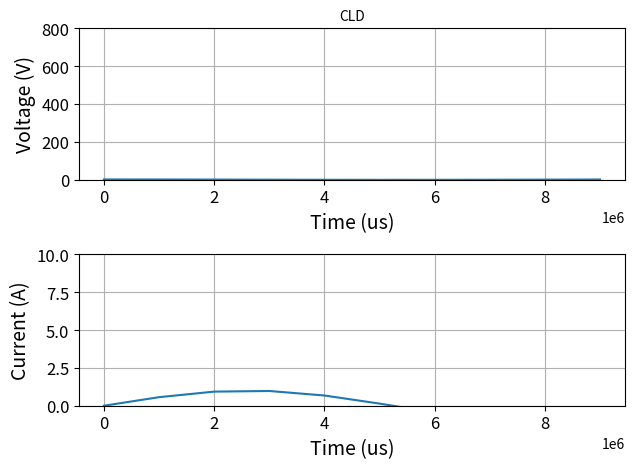

Recreate this plot in Python.
import math
from matplotlib import pyplot as plt
from pathlib import Path


def plot_cld(time: list, voltage: list, current: list, filename: str = 'graph', *,
             time_scale: float = 1, max_voltage: float = 100, max_current: float = 10,
             show: bool = True, save: bool = False, show_png: bool = False, path: Path = None):
    if show_png:
        raise NotImplementedError

    fig, (ax1, ax2) = plt.subplots(2, 1)

    time = [t*time_scale for t in time]
    
    ax1.plot(time, voltage)
    ax1.set_title(filename, fontsize=10)
    # ax1.set_title('Voltage over time')
    ax1.set_xlabel('Time (us)', fontsize=14)
    ax1.set_ylabel('Voltage (V)', fontsize=14)
    ax1.set_ylim(0,max_voltage)
    ax1.tick_params('x', labelsize=12)
    ax1.tick_params('y', labelsize=12)
    ax1.grid(True)

    ax2.plot(time, current)
    # ax2.set_title('Current over time')
    ax2.set_xlabel('Time (us)', fontsize=14)
    ax2.set_ylabel('Current (A)', fontsize=14)
    ax2.set_ylim(0,max_current)
    ax2.tick_params('x', labelsize=12)
    ax2.tick_params('y', labelsize=12)
    ax2.grid(True)

    # fig.suptitle(filename, fontsize='18')
    fig.tight_layout()

    if show:
        plt.show()
    if save:
        if path is None:
            path = Path("./")
        path.resolve()
        if not path.is_dir():
            path.mkdir()
        full_path = (path / (filename+".png"))

        plt.savefig(full_path, dpi=120, bbox_inches="tight")

    plt.close()


if __name__ == "__main__":
    t = list(range(10))
    c = [math.sin(i * 6 / 10) for i in t]
    v = [math.cos(i * 6 / 10) for i in t]

    plot_cld(t, v, c, 'CLD', time_scale=1e6, max_voltage=800, max_current=10, show=False, save=True)
